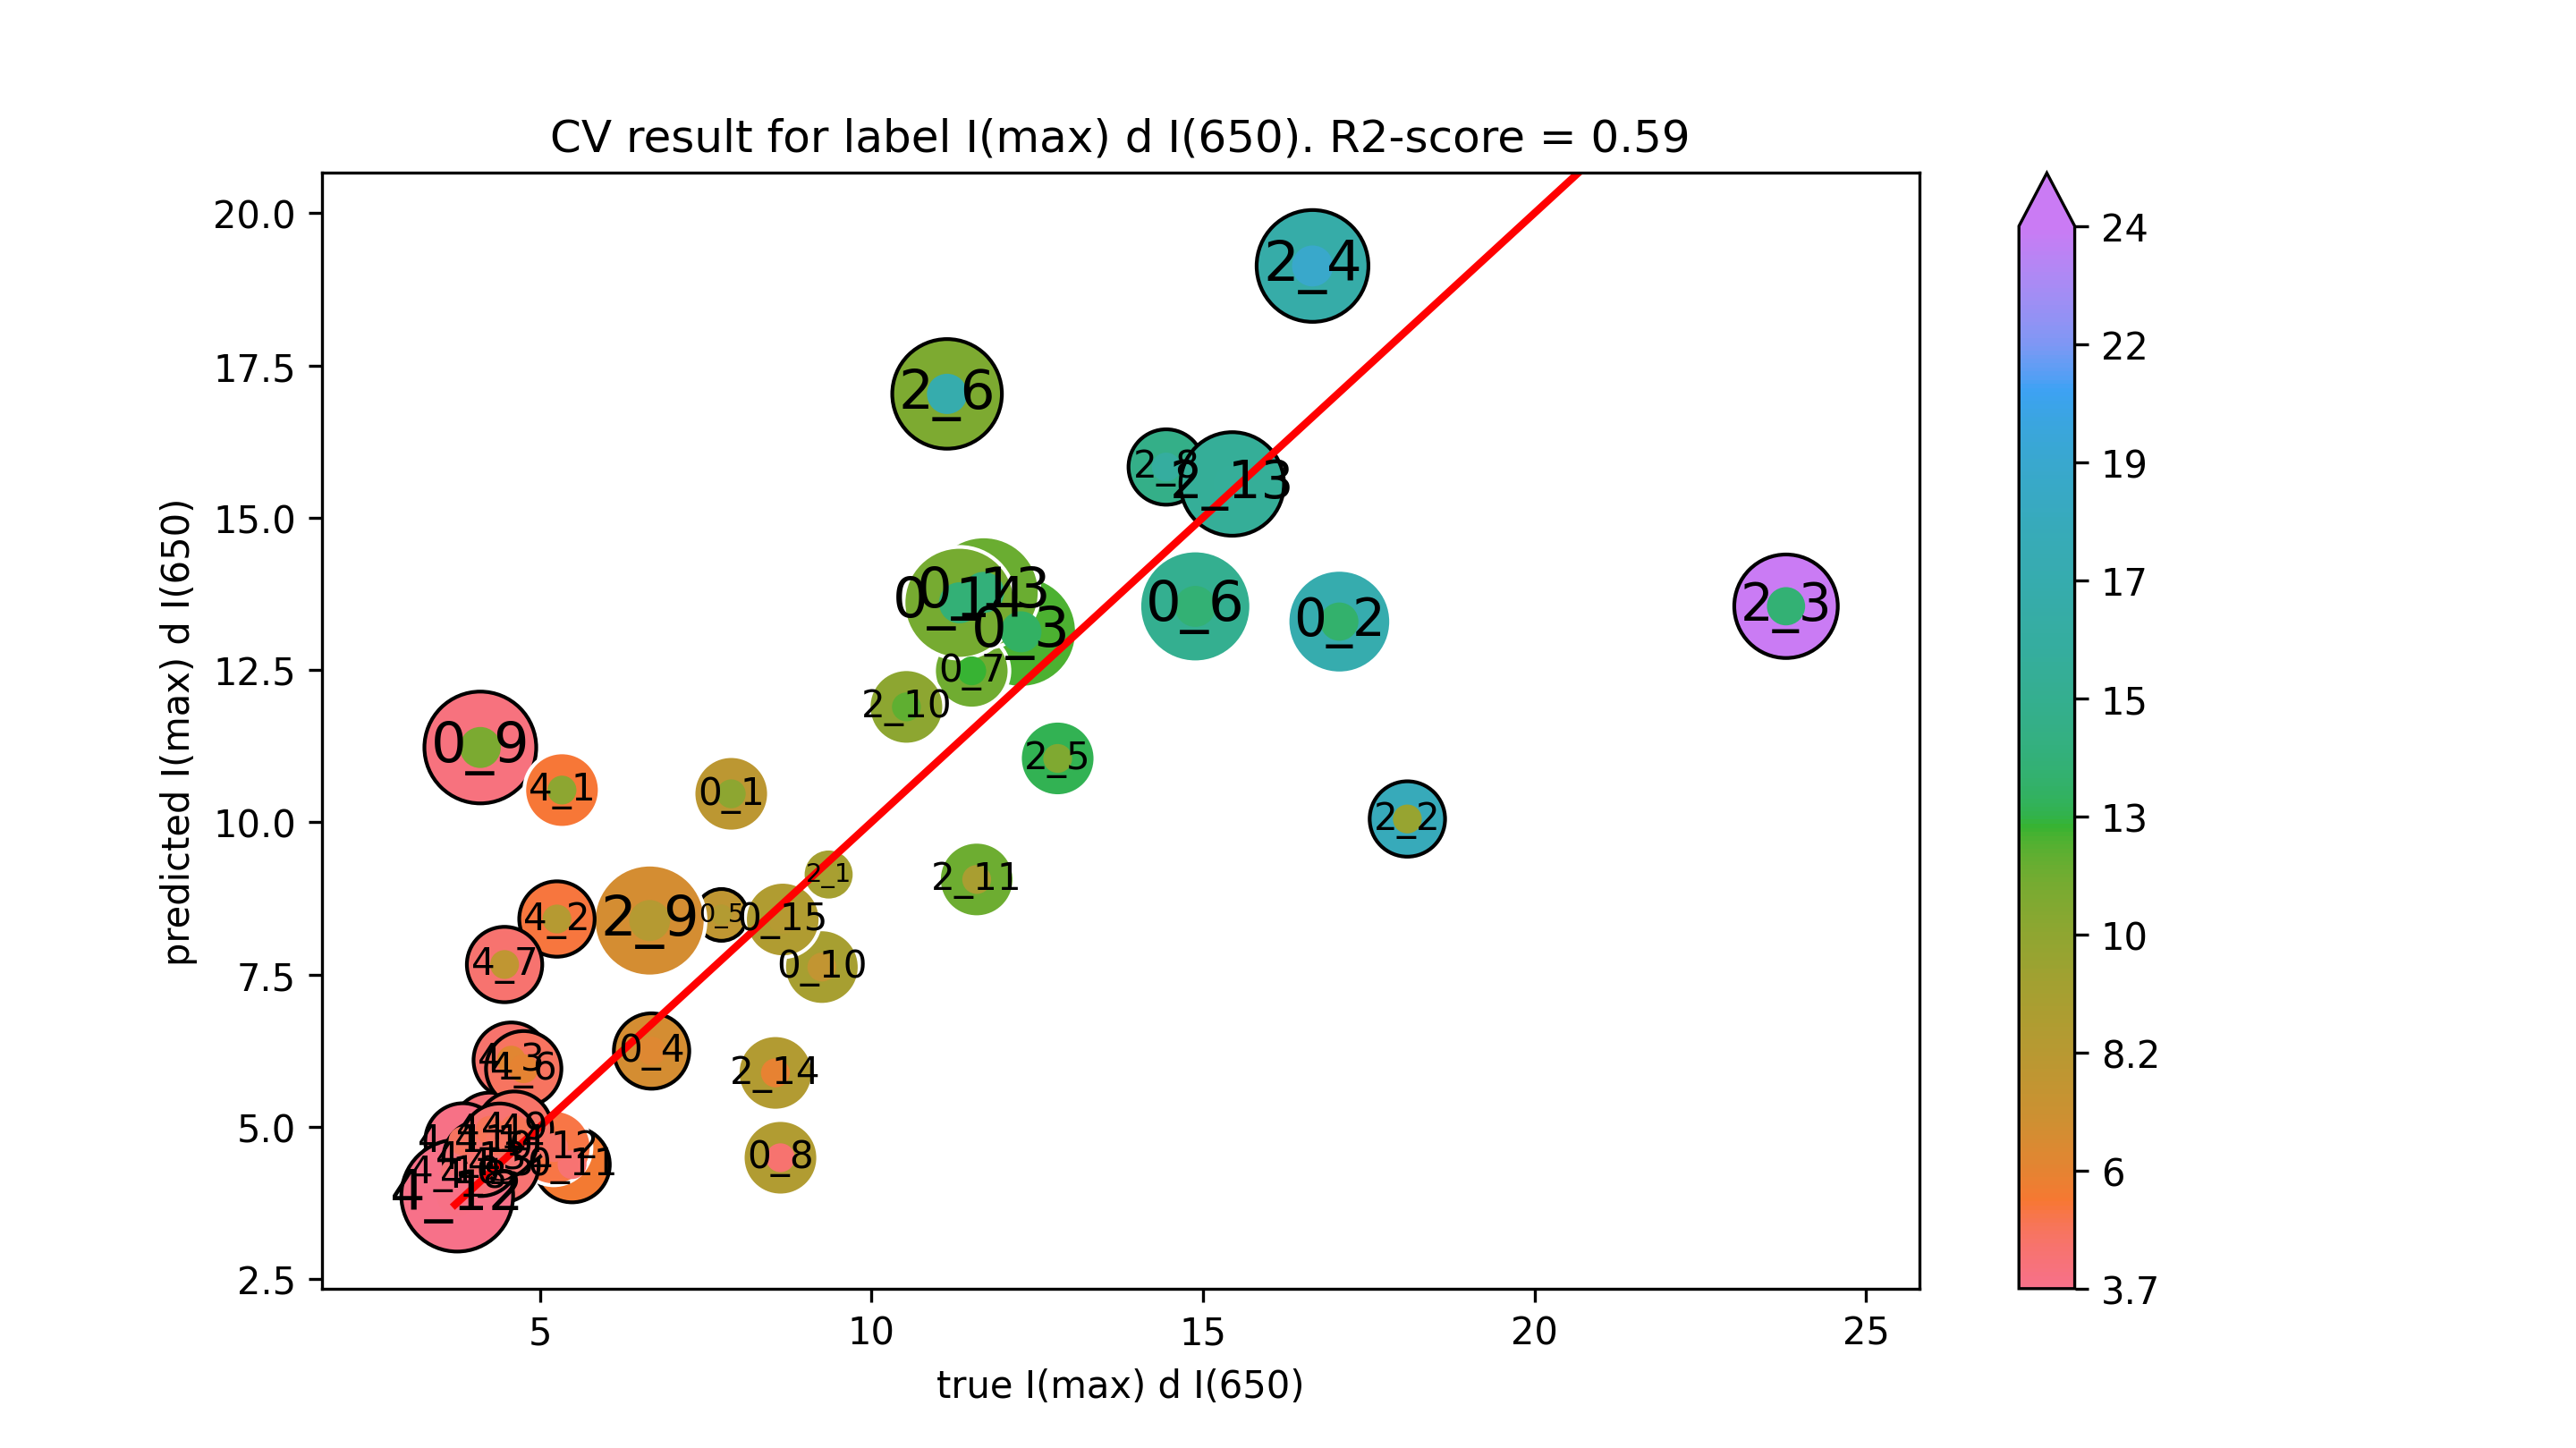

The table this chart was drawn from, first rows:
true I(max) d I(650), predicted I(max) d I(650)
7.886, 10.47
17.06, 13.29
12.26, 13.13
6.685, 6.243
7.738, 8.478
14.88, 13.54
11.51, 12.49
8.628, 4.491
4.102, 11.23
9.253, 7.621
5.486, 4.377
5.21, 4.658
11.69, 13.77
11.33, 13.6
8.662, 8.402
9.355, 9.141
18.08, 10.05
23.79, 13.55
16.65, 19.13
12.81, 11.05
11.14, 17.03
14.45, 15.83
6.655, 8.385
10.53, 11.89
11.59, 9.06
15.44, 15.55
8.552, 5.884
5.333, 10.53
5.257, 8.41
4.568, 6.093
4.246, 4.941
4.415, 4.375
4.756, 5.952
4.467, 7.663
3.994, 4.174
4.616, 4.96
3.721, 4.251
3.84, 4.767
3.753, 3.868
4.113, 4.481
4.393, 4.762
